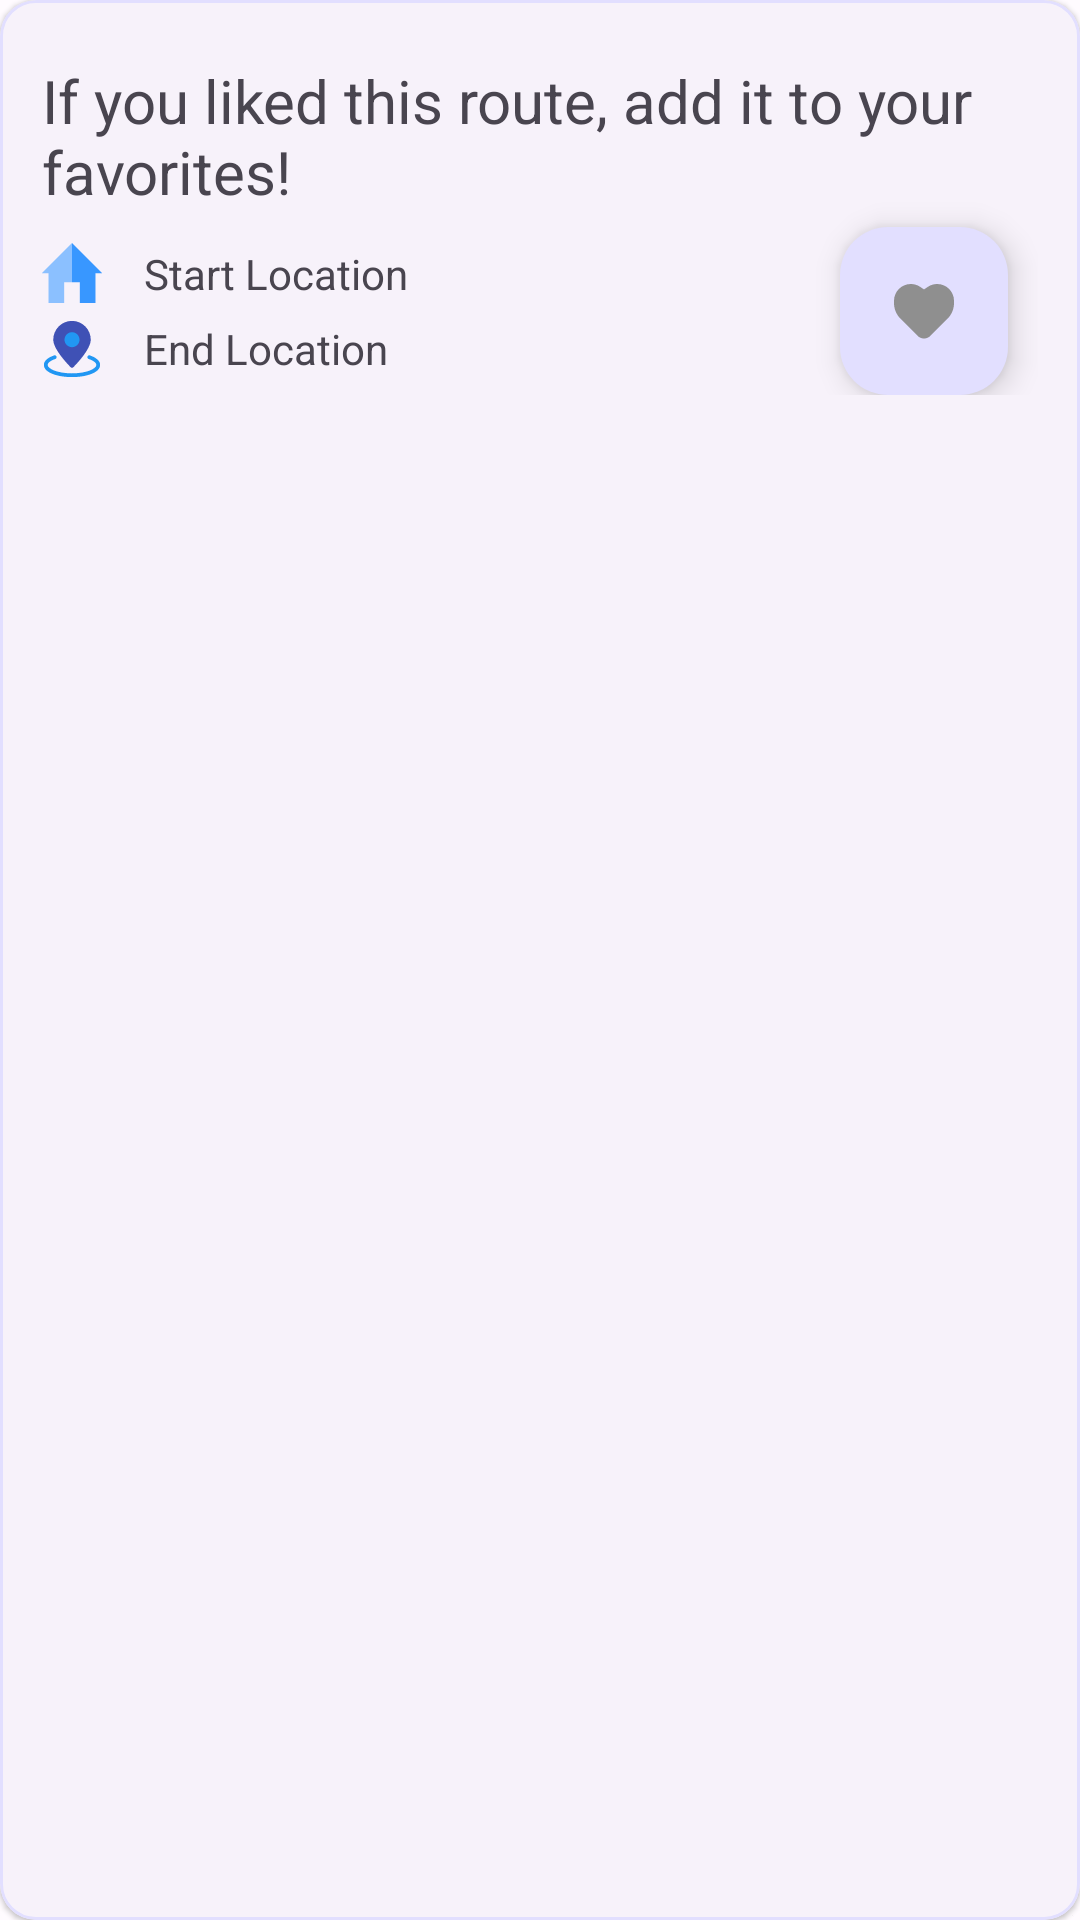

Layout XML and referenced resources for this Android screen:
<!-- AndroidManifest.xml: application theme Theme.TakeMe -->
<!-- res/layout/card_save_fav_route.xml -->
<?xml version="1.0" encoding="utf-8"?>
<com.google.android.material.card.MaterialCardView xmlns:android="http://schemas.android.com/apk/res/android"
    xmlns:app="http://schemas.android.com/apk/res-auto"
    android:id="@+id/card_save_fav_route"
    android:layout_width="match_parent"
    android:layout_height="wrap_content"
    android:clickable="true"
    android:focusable="true"
    android:checkable="true"
    android:layout_margin="24dp"
    app:strokeColor="@color/md_theme_light_primaryContainer"
    app:strokeWidth="1dp"
    style="?attr/materialCardViewElevatedStyle"
    >
    <androidx.constraintlayout.widget.ConstraintLayout
        android:layout_width="match_parent"
        android:layout_height="wrap_content"
        android:orientation="vertical"
        android:padding="14dp">
        <TextView
            android:id="@+id/txt_fav_card_date"
            android:layout_width="wrap_content"
            android:layout_height="wrap_content"
            app:layout_constraintStart_toStartOf="parent"
            app:layout_constraintEnd_toEndOf="parent"
            app:layout_constraintTop_toTopOf="parent"
            app:layout_constraintBottom_toTopOf="@id/txt_fav_card_start_location"
            android:text="Date"
            android:visibility="gone"
            />
        <TextView
            android:id="@+id/txt_fav_card_title"
            android:paddingBottom="5dp"
            android:layout_width="match_parent"
            android:layout_height="wrap_content"
            app:layout_constraintStart_toStartOf="parent"
            app:layout_constraintEnd_toEndOf="parent"
            app:layout_constraintTop_toTopOf="parent"
            app:layout_constraintBottom_toTopOf="@id/txt_fav_card_start_location"
            android:text="@string/txt_card_title"
            android:textSize="20sp"
            />
        <ImageView
            android:id="@+id/icon_start_location"
            android:adjustViewBounds="true"
            android:layout_width="wrap_content"
            android:layout_height="20dp"
            android:paddingEnd="14dp"
            android:src="@drawable/fav_card_starting_point"
            app:layout_constraintStart_toStartOf="parent"
            app:layout_constraintEnd_toStartOf="@id/txt_fav_card_start_location"
            app:layout_constraintTop_toBottomOf="@id/txt_fav_card_title"
            app:layout_constraintBottom_toTopOf="@id/icon_destination"/>
        <TextView
            android:id="@+id/txt_fav_card_start_location"
            android:layout_width="0dp"
            android:layout_height="wrap_content"
            android:text="@string/fav_card_start_location"
            app:layout_constraintStart_toEndOf="@id/icon_start_location"
            app:layout_constraintEnd_toStartOf="@id/btn_fav_route"
            app:layout_constraintTop_toBottomOf="@id/txt_fav_card_title"
            app:layout_constraintBottom_toTopOf="@id/txt_fav_card_finish_location"/>
        <ImageView
            android:id="@+id/icon_destination"
            android:adjustViewBounds="true"
            android:layout_width="wrap_content"
            android:layout_height="20dp"
            android:paddingEnd="14dp"
            android:src="@drawable/fav_card_destination_point"
            app:layout_constraintStart_toStartOf="parent"
            app:layout_constraintEnd_toStartOf="@id/txt_fav_card_finish_location"
            app:layout_constraintTop_toBottomOf="@id/icon_start_location"
            app:layout_constraintBottom_toBottomOf="parent"/>
        <TextView
            android:id="@+id/txt_fav_card_finish_location"
            android:layout_width="0dp"
            android:layout_height="wrap_content"
            android:text="@string/fav_card_end_location"
            app:layout_constraintStart_toEndOf="@id/icon_destination"
            app:layout_constraintEnd_toStartOf="@id/btn_fav_route"
            app:layout_constraintTop_toBottomOf="@id/txt_fav_card_start_location"
            app:layout_constraintBottom_toBottomOf="parent"/>

        <com.google.android.material.floatingactionbutton.FloatingActionButton
            android:id="@+id/btn_fav_route"
            android:layout_width="wrap_content"
            android:layout_height="wrap_content"
            android:clipChildren="false"
            android:clipToPadding="false"
            android:layout_marginEnd="10dp"
            android:contentDescription="@string/fab_favourite_button"
            android:foregroundGravity="center_vertical"
            app:layout_constraintBottom_toBottomOf="parent"
            app:layout_constraintEnd_toEndOf="parent"
            app:layout_constraintStart_toEndOf="@id/txt_fav_card_start_location"
            app:layout_constraintTop_toBottomOf="@id/txt_fav_card_title"
            app:srcCompat="@drawable/not_fav_route"
            app:tint="@null" />
    </androidx.constraintlayout.widget.ConstraintLayout>

</com.google.android.material.card.MaterialCardView>
<!-- resources referenced by this layout -->
<resources>
  <color name="md_theme_light_primaryContainer">#E2DFFF</color>
  <!-- drawable fav_card_starting_point (drawable) -->
  <vector xmlns:android="http://schemas.android.com/apk/res/android"
      android:width="800dp"
      android:height="800dp"
      android:viewportWidth="512"
      android:viewportHeight="512">
    <path
        android:pathData="M0,256l0,1.11l55.65,0l0,254.89l133.57,0l0,-178.09l66.78,0l22.26,-166.96l-22.26,-166.96z"
        android:fillColor="#8BC0FF"/>
    <path
        android:pathData="M256,0l0,333.91l66.78,0l0,178.09l133.57,0l0,-254.89l55.65,0l0,-1.11z"
        android:fillColor="#3897FF"/>
  </vector>
  <!-- drawable not_fav_route (drawable) -->
  <vector xmlns:android="http://schemas.android.com/apk/res/android"
      android:width="800dp"
      android:height="800dp"
      android:viewportWidth="24"
      android:viewportHeight="24">
    <path
        android:pathData="M2,8.606C2,5.51 4.51,3 7.606,3C8.712,3 9.794,3.328 10.715,3.941L12,4.798L13.285,3.941C14.206,3.328 15.288,3 16.394,3C19.49,3 22,5.51 22,8.606V9.344C22,11.31 21.219,13.195 19.829,14.585L14.121,20.293C12.95,21.465 11.05,21.465 9.879,20.293L4.171,14.585C2.781,13.195 2,11.31 2,9.344V8.606Z"
        android:fillColor="#8f8f8f"
        android:fillType="evenOdd"/>
  </vector>
  <string name="fab_favourite_button">Add to favourite button</string>
  <string name="fav_card_end_location">End Location</string>
  <string name="fav_card_start_location">Start Location</string>
  <string name="txt_card_title">If you liked this route, add it to your favorites!</string>
  <style name="Theme.TakeMe" parent="Base.Theme.TakeMe" />
  <color name="md_theme_light_primary">#504AD3</color>
  <color name="md_theme_light_onPrimary">#FFFFFF</color>
  <color name="md_theme_light_onPrimaryContainer">#0E006A</color>
  <color name="md_theme_light_secondary">#5754A8</color>
  <color name="md_theme_light_onSecondary">#FFFFFF</color>
  <color name="md_theme_light_secondaryContainer">#E2DFFF</color>
  <color name="md_theme_light_onSecondaryContainer">#100563</color>
  <color name="md_theme_light_tertiary">#7A5368</color>
  <color name="md_theme_light_onTertiary">#FFFFFF</color>
  <color name="md_theme_light_tertiaryContainer">#FFD8EA</color>
  <color name="md_theme_light_onTertiaryContainer">#2F1124</color>
  <color name="md_theme_light_error">#BA1A1A</color>
  <color name="md_theme_light_errorContainer">#FFDAD6</color>
  <color name="md_theme_light_onError">#FFFFFF</color>
  <color name="md_theme_light_onErrorContainer">#410002</color>
  <color name="md_theme_light_background">#FFFBFF</color>
  <color name="md_theme_light_onBackground">#1C1B1F</color>
  <color name="md_theme_light_surface">#FFFBFF</color>
  <color name="md_theme_light_onSurface">#1C1B1F</color>
  <color name="md_theme_light_surfaceVariant">#E4E1EC</color>
  <color name="md_theme_light_onSurfaceVariant">#47464F</color>
  <color name="md_theme_light_outline">#787680</color>
  <color name="md_theme_light_inverseOnSurface">#F3EFF4</color>
  <color name="md_theme_light_inverseSurface">#313034</color>
  <color name="md_theme_light_inversePrimary">#C3C0FF</color>
</resources>
